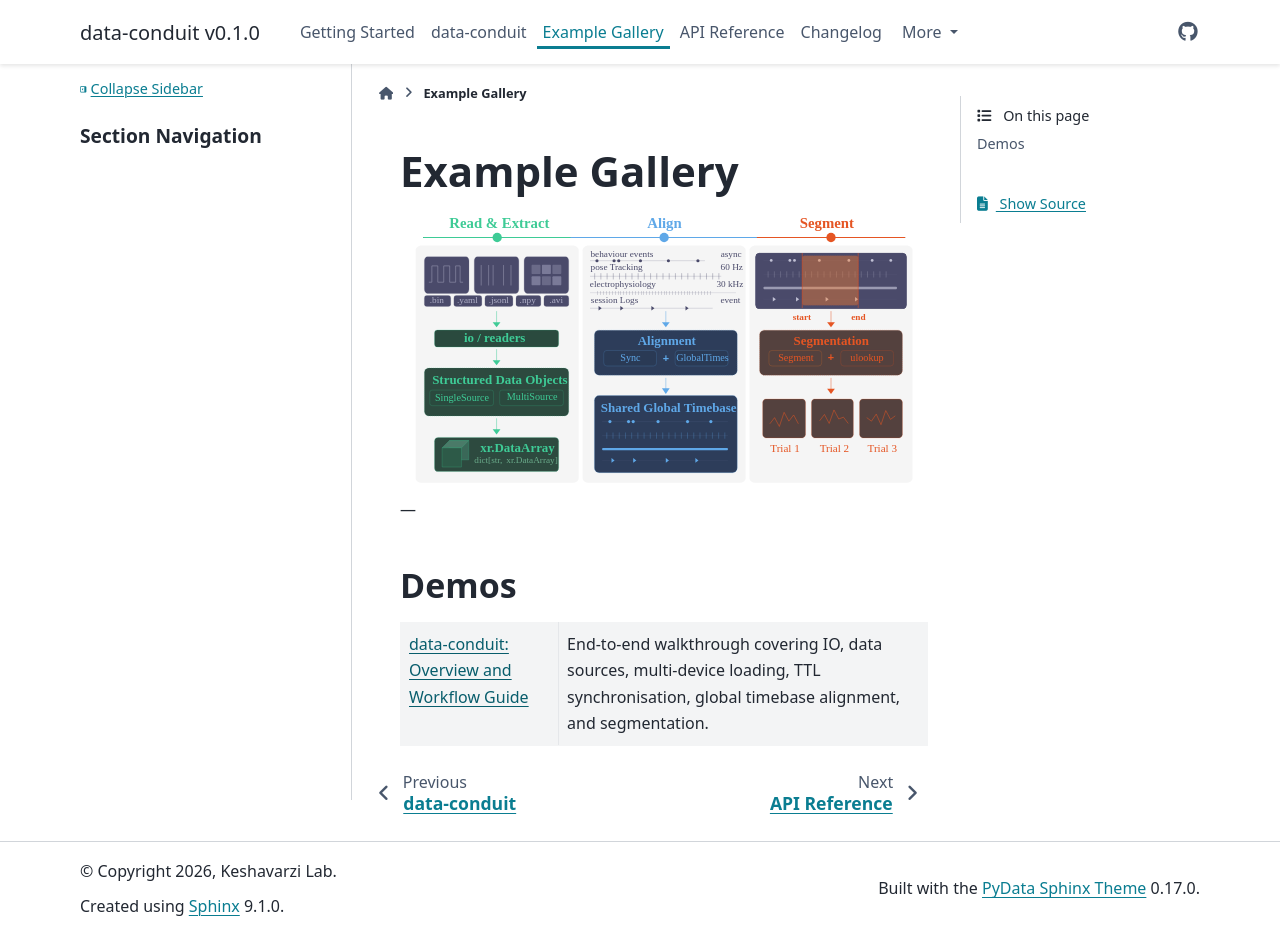

repository: Keshavarzi-lab/data-conduit · page: examples.html · generator: sphinx

Example Gallery
===============

.. image:: data_conduit_overview_revised_SK.svg
   :alt: data-conduit pipeline overview
   :width: 100%

---

Demos
-----

.. list-table::
   :widths: 30 70

   * - `data-conduit: Overview and Workflow Guide <data_conduit_demo_new.html>`__
     - End-to-end walkthrough covering IO, data sources, multi-device loading, TTL synchronisation, global timebase alignment, and segmentation.
